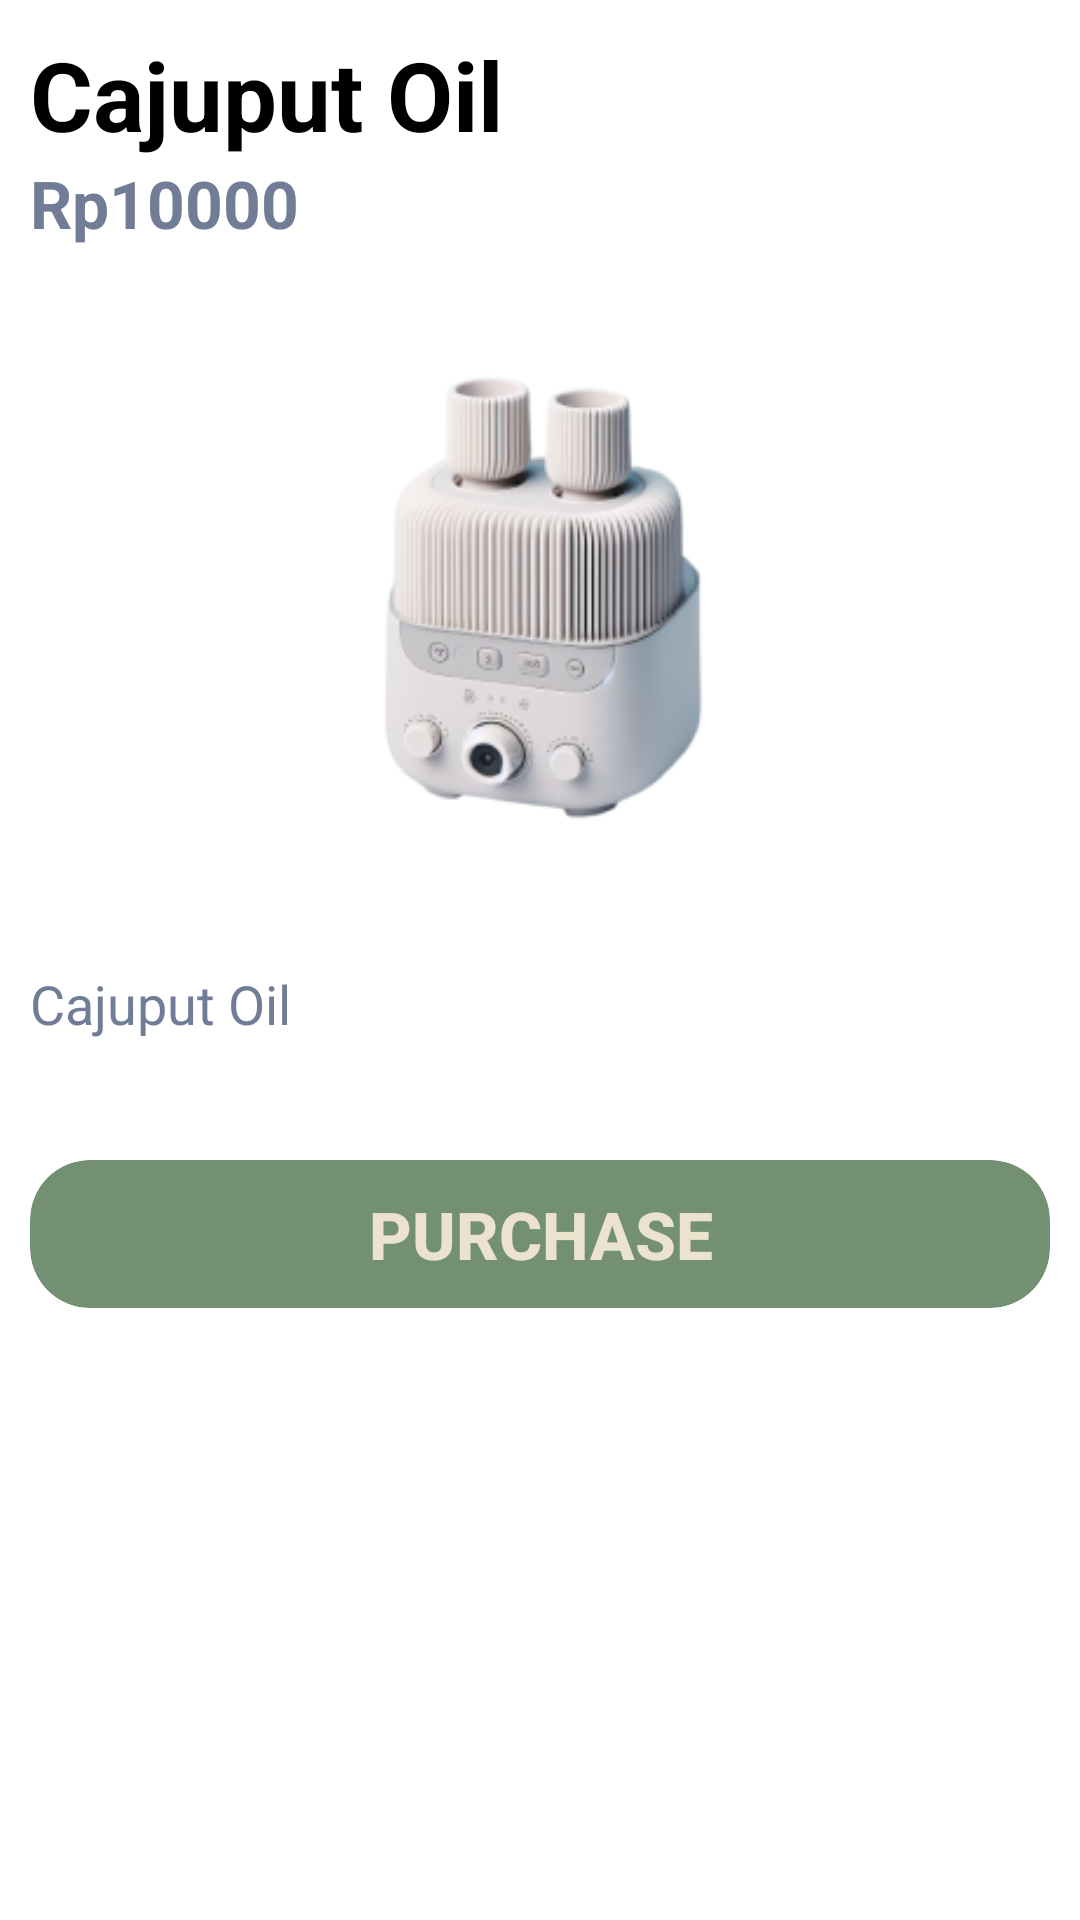

The Android layout XML behind this screen, and the referenced resources:
<!-- AndroidManifest.xml: application theme Theme.Serena -->
<!-- res/layout/fragment_product_detail.xml -->
<?xml version="1.0" encoding="utf-8"?>
<androidx.core.widget.NestedScrollView
    xmlns:android="http://schemas.android.com/apk/res/android"
    xmlns:tools="http://schemas.android.com/tools"
    xmlns:app="http://schemas.android.com/apk/res-auto"
    android:orientation="vertical"
    android:layout_width="match_parent"
    android:layout_height="match_parent">
    <LinearLayout
        android:layout_width="match_parent"
        android:layout_height="wrap_content"
        android:orientation="vertical"
        android:padding="10dp"
        android:paddingTop="20dp"
        android:paddingBottom="200dp">
        <TextView
            android:id="@+id/title"
            android:layout_width="match_parent"
            android:layout_height="wrap_content"
            android:textSize="32sp"
            android:textColor="@color/black"
            android:textStyle="bold"
            android:text="Cajuput Oil"/>
        <LinearLayout
            android:layout_width="match_parent"
            android:layout_height="wrap_content">
            <TextView
                android:layout_width="wrap_content"
                android:layout_height="wrap_content"
                android:textColor="@color/custom_whitesmoke"
                android:textSize="22sp"
                android:textStyle="bold"
                android:text="Rp"/>
            <TextView
                android:id="@+id/price"
                android:layout_width="wrap_content"
                android:layout_height="wrap_content"
                android:textColor="@color/custom_whitesmoke"
                android:textSize="22sp"
                android:textStyle="bold"
                android:text="10000"/>
        </LinearLayout>
        <ImageView
            android:id="@+id/image"
            android:layout_width="200dp"
            android:layout_height="200dp"
            android:layout_gravity="center"
            android:layout_marginTop="20dp"
            android:layout_marginBottom="20dp"
            android:src="@drawable/difusser_pic_3"/>
        <TextView
            android:id="@+id/description"
            android:layout_width="match_parent"
            android:layout_height="wrap_content"
            android:textColor="@color/custom_whitesmoke"
            android:textSize="18sp"
            android:text="Cajuput Oil"/>

        <androidx.cardview.widget.CardView
            android:layout_width="match_parent"
            android:layout_height="wrap_content"
            app:cardCornerRadius="20dp"
            android:layout_marginTop="40dp"
            app:cardBackgroundColor="@color/base_color_3"
            app:cardElevation="0dp"
            android:layout_alignParentStart="true"
            android:layout_alignParentEnd="true"
            android:paddingTop="14dp"
            android:paddingBottom="14dp"
            android:foregroundGravity="center">
            <Button
                android:id="@+id/purchase"
                android:layout_width="match_parent"
                android:layout_height="wrap_content"
                android:textStyle="bold"
                android:textSize="22sp"
                android:paddingTop="10dp"
                android:paddingBottom="10dp"
                android:background="@android:color/transparent"
                android:textColor="@color/base_color_4"
                android:text="Purchase" />
        </androidx.cardview.widget.CardView>

    </LinearLayout>
</androidx.core.widget.NestedScrollView>
<!-- resources referenced by this layout -->
<resources>
  <color name="base_color_3">#739072</color>
  <color name="base_color_4">#ECE3CE</color>
  <color name="black">#FF000000</color>
  <color name="custom_whitesmoke">#717D96</color>
  <!-- drawable difusser_pic_3: png bitmap (drawable, 35865 bytes) -->
  <style name="Theme.Serena" parent="Theme.MaterialComponents.DayNight.NoActionBar">
          
          <item name="colorPrimary">@color/purple_500</item>
          <item name="colorPrimaryVariant">@color/purple_700</item>
          <item name="colorOnPrimary">@color/white</item>
          
          <item name="colorSecondary">@color/teal_200</item>
          <item name="colorSecondaryVariant">@color/teal_700</item>
          <item name="colorOnSecondary">@color/black</item>
          
          <item name="android:statusBarColor">?attr/colorPrimaryVariant</item>
          
      </style>
  <color name="purple_500">#FF6200EE</color>
  <color name="purple_700">#FF3700B3</color>
  <color name="white">#FFFFFFFF</color>
  <color name="teal_200">#FF03DAC5</color>
  <color name="teal_700">#FF018786</color>
</resources>
